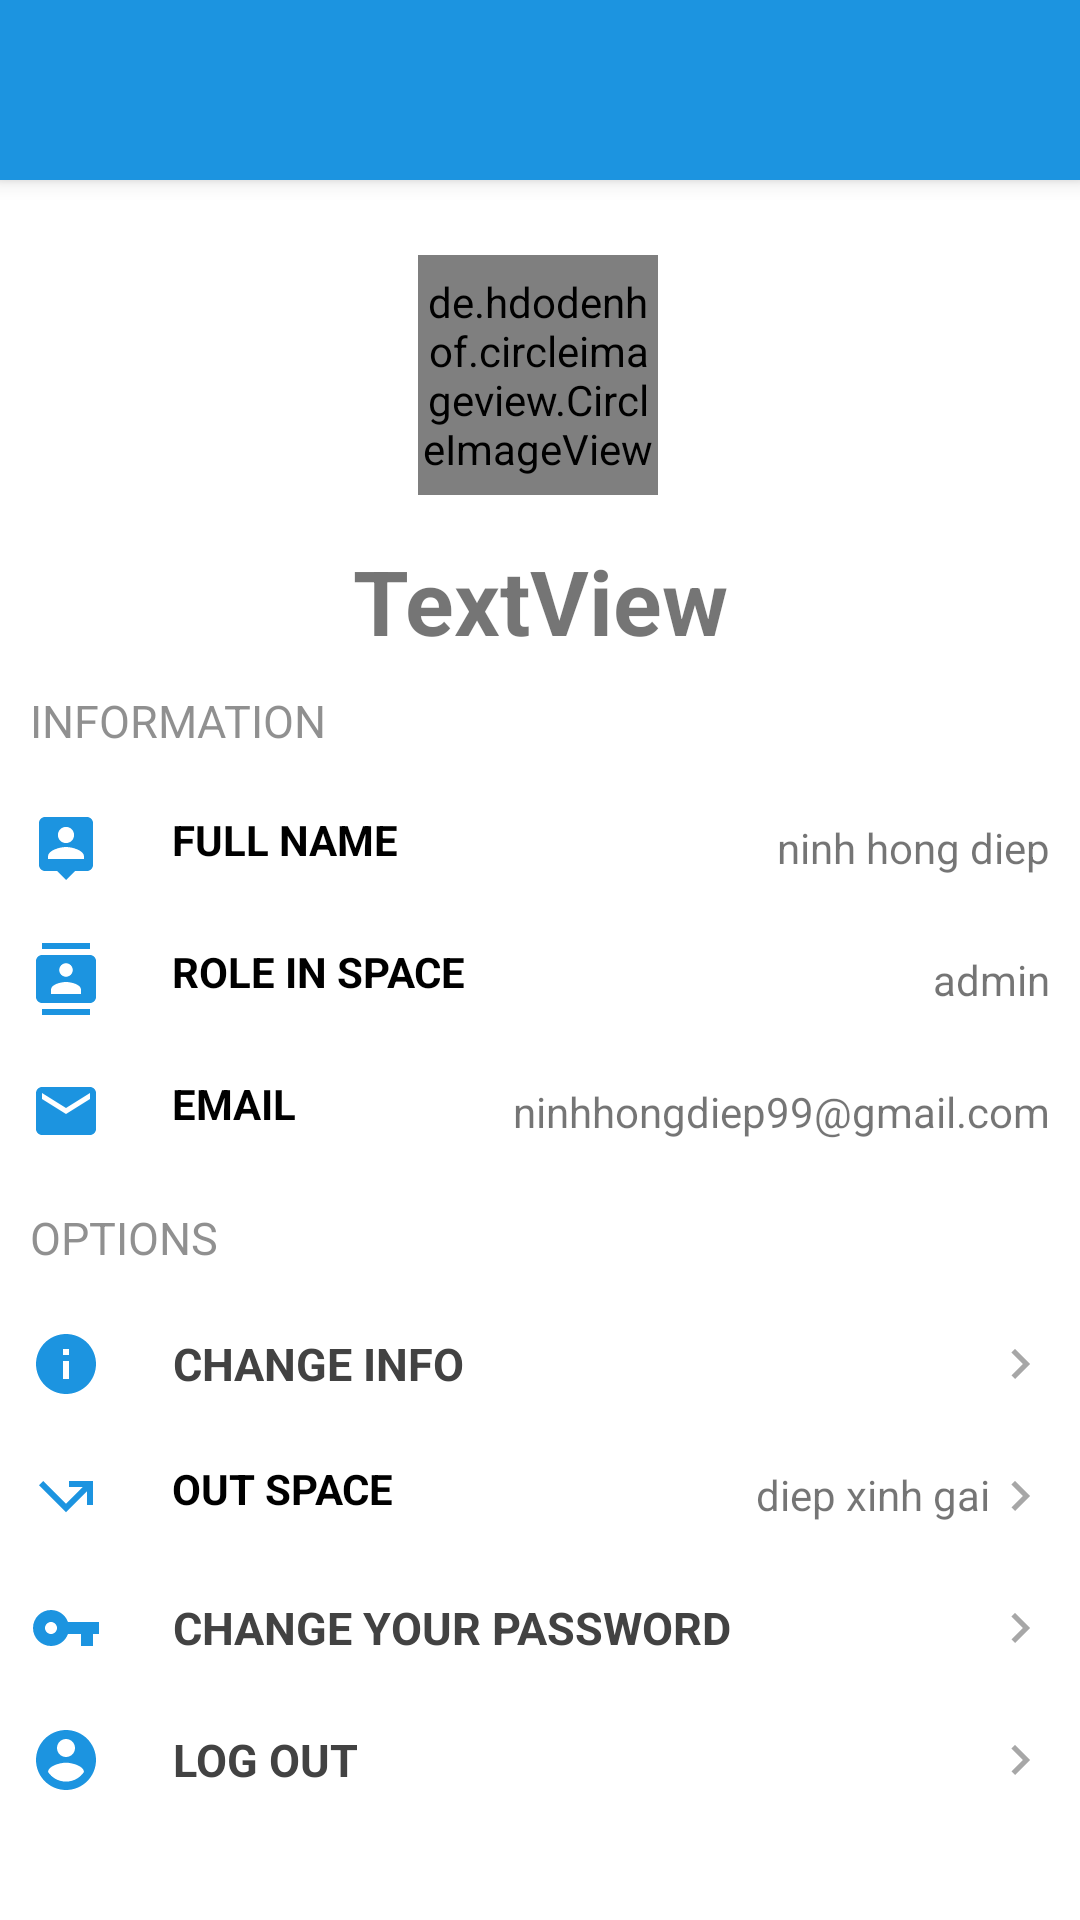

Android layout source for this screen:
<!-- AndroidManifest.xml: application theme AppTheme -->
<!-- res/layout/information.xml -->
<?xml version="1.0" encoding="utf-8"?>
<androidx.constraintlayout.widget.ConstraintLayout xmlns:android="http://schemas.android.com/apk/res/android"
    xmlns:app="http://schemas.android.com/apk/res-auto"
    xmlns:tools="http://schemas.android.com/tools"
    android:layout_width="match_parent"
    android:layout_height="match_parent">

    <androidx.appcompat.widget.Toolbar
        android:id="@+id/_toolbar_info"
        android:layout_width="match_parent"
        android:layout_height="60dp"
        android:background="@color/colorAccent"


        android:elevation="4dp"
        android:theme="@style/ThemeOverlay.AppCompat.Dark.ActionBar"
        app:layout_constraintStart_toStartOf="parent"
        app:layout_constraintTop_toTopOf="parent"
        app:popupTheme="@style/ThemeOverlay.AppCompat.Light">

        <ImageView
            android:id="@+id/_closeactivity"
            android:layout_width="wrap_content"
            android:layout_height="wrap_content"
            android:layout_gravity="left"
            app:srcCompat="@drawable/ic_exitinfo"

            android:layout_marginLeft="10dp"
            android:textStyle="bold"/>

    </androidx.appcompat.widget.Toolbar>

    <de.hdodenhof.circleimageview.CircleImageView
        android:id="@+id/_new_info_avatar"
        android:layout_width="80dp"
        android:layout_height="80dp"
        android:layout_marginTop="25dp"

        app:layout_constraintEnd_toEndOf="parent"
        app:layout_constraintHorizontal_bias="0.498"
        app:layout_constraintStart_toStartOf="parent"
        app:layout_constraintTop_toBottomOf="@+id/_toolbar_info"
        android:src="@drawable/husky"
        />

    <TextView
        android:id="@+id/_info_nameuser"
        android:layout_width="wrap_content"
        android:layout_height="wrap_content"
        android:layout_marginTop="15dp"
        android:text="TextView"
        android:textSize="30sp"
        android:textStyle="bold"
        app:layout_constraintEnd_toEndOf="parent"
        app:layout_constraintStart_toStartOf="parent"
        app:layout_constraintTop_toBottomOf="@+id/_new_info_avatar" />

    <LinearLayout
        android:orientation="vertical"
        android:layout_width="match_parent"
        android:layout_height="match_parent"
        android:layout_marginTop="230dp"
        android:layout_marginLeft="10dp"
        android:layout_marginRight="10dp"
        app:layout_constraintStart_toStartOf="parent"
        app:layout_constraintTop_toTopOf="parent">

        <TextView
            android:id="@+id/_title_info"
            android:layout_width="wrap_content"
            android:layout_height="wrap_content"
            android:text="INFORMATION"
            android:textColor="#A9585757"
            android:textSize="15sp" />
        <androidx.constraintlayout.widget.ConstraintLayout
            android:layout_width="match_parent"
            android:layout_height="wrap_content"
            android:id="@+id/_fullnameinfo"
            android:layout_marginTop="20dp">

            <TextView
                android:id="@+id/textView2"
                android:layout_width="wrap_content"
                android:layout_height="wrap_content"
                android:drawableLeft="@drawable/ic_fullname_info"

                android:drawablePadding="20dp"
                android:text=" FULL NAME"
                android:textStyle="bold"
                android:textColor="@color/colordark"
                app:layout_constraintStart_toStartOf="parent"
                app:layout_constraintTop_toTopOf="parent" />

            <TextView
                android:id="@+id/_info_fullname"
                android:layout_width="wrap_content"
                android:layout_height="wrap_content"
                android:text="ninh hong diep"
                app:layout_constraintBottom_toBottomOf="parent"
                app:layout_constraintEnd_toEndOf="parent"
                app:layout_constraintTop_toTopOf="parent" />
        </androidx.constraintlayout.widget.ConstraintLayout>
        <androidx.constraintlayout.widget.ConstraintLayout
            android:layout_width="match_parent"
            android:layout_height="wrap_content"
            android:layout_marginTop="20dp">

            <TextView

                android:layout_width="wrap_content"
                android:layout_height="wrap_content"
                android:drawableLeft="@drawable/ic_role"

                android:drawablePadding="20dp"
                android:text=" ROLE IN SPACE"
                android:textStyle="bold"
                android:textColor="@color/colordark"
                app:layout_constraintStart_toStartOf="parent"
                app:layout_constraintTop_toTopOf="parent" />

            <TextView
                android:id="@+id/_info_role"
                android:layout_width="wrap_content"
                android:layout_height="wrap_content"
                android:text="admin"
                app:layout_constraintBottom_toBottomOf="parent"
                app:layout_constraintEnd_toEndOf="parent"
                app:layout_constraintTop_toTopOf="parent" />
        </androidx.constraintlayout.widget.ConstraintLayout>
        <androidx.constraintlayout.widget.ConstraintLayout
            android:layout_width="match_parent"
            android:layout_height="wrap_content"
            android:layout_marginTop="20dp">

            <TextView

                android:layout_width="wrap_content"
                android:layout_height="wrap_content"
                android:drawableLeft="@drawable/ic_email_info"

                android:drawablePadding="20dp"
                android:text=" EMAIL"
                android:textStyle="bold"
                android:textColor="@color/colordark"
                app:layout_constraintStart_toStartOf="parent"
                app:layout_constraintTop_toTopOf="parent" />

            <TextView
                android:layout_width="wrap_content"
                android:layout_height="wrap_content"
                android:text="ninhhongdiep99@gmail.com"
                app:layout_constraintBottom_toBottomOf="parent"
                app:layout_constraintEnd_toEndOf="parent"
                app:layout_constraintTop_toTopOf="parent" />
        </androidx.constraintlayout.widget.ConstraintLayout>
        <TextView
            android:layout_marginTop="20dp"
            android:layout_width="wrap_content"
            android:layout_height="wrap_content"
            android:text="OPTIONS"
            android:textSize="15sp"
            android:textColor="#A9585757"/>
        <TextView
            android:background="?android:attr/selectableItemBackground"
            android:id="@+id/_changeyourinfo"
            style="@style/viewParent.headerText.settingsTextIcon"
            android:drawableLeft="@drawable/ic_info_black_24dp"
            android:text=" CHANGE INFO" />
        <androidx.constraintlayout.widget.ConstraintLayout
            android:layout_width="match_parent"
            android:layout_height="wrap_content"
            android:layout_marginTop="20dp">

            <TextView

                android:layout_width="wrap_content"
                android:layout_height="wrap_content"
                android:drawableLeft="@drawable/ic_outspace"

                android:drawablePadding="20dp"
                android:text=" OUT SPACE"
                android:textStyle="bold"
                android:textColor="@color/colordark"
                app:layout_constraintStart_toStartOf="parent"
                app:layout_constraintTop_toTopOf="parent" />

            <TextView
                android:id="@+id/_outspace"
                android:layout_width="wrap_content"
                android:layout_height="wrap_content"
                android:text="diep xinh gai"
                android:drawableRight="@drawable/ic_next"
                app:layout_constraintBottom_toBottomOf="parent"
                app:layout_constraintEnd_toEndOf="parent"
                app:layout_constraintTop_toTopOf="parent" />
        </androidx.constraintlayout.widget.ConstraintLayout>
        <TextView
            android:background="?android:attr/selectableItemBackground"
            android:id="@+id/_changepass"
            style="@style/viewParent.headerText.settingsTextIcon"
            android:drawableLeft="@drawable/ic_changepass"
            android:text=" CHANGE YOUR PASSWORD" />
        <TextView
            android:id="@+id/_logout"
            style="@style/viewParent.headerText.settingsTextIcon"
            android:drawableLeft="@drawable/ic_logout"
            android:text=" LOG OUT" />
    </LinearLayout>


</androidx.constraintlayout.widget.ConstraintLayout>
<!-- resources referenced by this layout -->
<resources>
  <color name="colorAccent">#1c94e0</color>
  <color name="colordark">#000000</color>
  <!-- drawable ic_changepass (drawable) -->
  <vector android:height="24dp" android:tint="#1c94e0"
      android:viewportHeight="24.0" android:viewportWidth="24.0"
      android:width="24dp" xmlns:android="http://schemas.android.com/apk/res/android">
      <path android:fillColor="#FF000000" android:pathData="M12.65,10C11.83,7.67 9.61,6 7,6c-3.31,0 -6,2.69 -6,6s2.69,6 6,6c2.61,0 4.83,-1.67 5.65,-4H17v4h4v-4h2v-4H12.65zM7,14c-1.1,0 -2,-0.9 -2,-2s0.9,-2 2,-2 2,0.9 2,2 -0.9,2 -2,2z"/>
  </vector>
  <!-- drawable ic_email_info (drawable) -->
  <vector android:height="24dp" android:tint="#1C94E0"
      android:viewportHeight="24.0" android:viewportWidth="24.0"
      android:width="24dp" xmlns:android="http://schemas.android.com/apk/res/android">
      <path android:fillColor="#FF000000" android:pathData="M20,4L4,4c-1.1,0 -1.99,0.9 -1.99,2L2,18c0,1.1 0.9,2 2,2h16c1.1,0 2,-0.9 2,-2L22,6c0,-1.1 -0.9,-2 -2,-2zM20,8l-8,5 -8,-5L4,6l8,5 8,-5v2z"/>
  </vector>
  <!-- drawable ic_info_black_24dp (drawable) -->
  <vector xmlns:android="http://schemas.android.com/apk/res/android"
          android:width="24dp"
          android:height="24dp"
          android:viewportWidth="24.0"
          android:viewportHeight="24.0">
      <path
          android:fillColor="#1C94E0"
          android:pathData="M12,2C6.48,2 2,6.48 2,12s4.48,10 10,10 10,-4.48 10,-10S17.52,2 12,2zM13,17h-2v-6h2v6zM13,9h-2L11,7h2v2z"/>
  </vector>
  <!-- drawable ic_logout (drawable) -->
  <vector android:height="24dp" android:tint="#1c94e0"
      android:viewportHeight="24.0" android:viewportWidth="24.0"
      android:width="24dp" xmlns:android="http://schemas.android.com/apk/res/android">
      <path android:fillColor="#FF000000" android:pathData="M12,2C6.48,2 2,6.48 2,12s4.48,10 10,10 10,-4.48 10,-10S17.52,2 12,2zM12,5c1.66,0 3,1.34 3,3s-1.34,3 -3,3 -3,-1.34 -3,-3 1.34,-3 3,-3zM12,19.2c-2.5,0 -4.71,-1.28 -6,-3.22 0.03,-1.99 4,-3.08 6,-3.08 1.99,0 5.97,1.09 6,3.08 -1.29,1.94 -3.5,3.22 -6,3.22z"/>
  </vector>
  <!-- drawable ic_next (drawable) -->
  <vector android:height="20dp" android:tint="#A7A7A7"
      android:viewportHeight="24.0" android:viewportWidth="24.0"
      android:width="20dp" xmlns:android="http://schemas.android.com/apk/res/android">
      <path android:fillColor="#FF000000" android:pathData="M10,6L8.59,7.41 13.17,12l-4.58,4.59L10,18l6,-6z"/>
  </vector>
  <!-- drawable ic_outspace (drawable) -->
  <vector xmlns:android="http://schemas.android.com/apk/res/android"
          android:width="24dp"
          android:height="24dp"
          android:viewportWidth="24.0"
          android:viewportHeight="24.0">
      <path
          android:fillColor="#1C94E0"
          android:pathData="M3,8.41l9,9 7,-7V15h2V7h-8v2h4.59L12,14.59 4.41,7 3,8.41z"/>
  </vector>
  <style name="viewParent.headerText.settingsTextIcon" parent="settingsText">
          <item name="android:drawableRight">@drawable/ic_next</item>
  
      </style>
  <style name="settingsText" parent="viewParent.headerText.settingsMiniTitle">
          <item name="android:textColor">@color/cardview_dark_background</item>
          <item name="android:layout_gravity">center_vertical</item>
          <item name="android:gravity">center_vertical</item>
          <item name="android:drawablePadding">20dp</item>
      </style>
  <style name="viewParent.headerText.settingsMiniTitle">
          <item name="android:textColor">#5D5C5C</item>
          <item name="android:layout_width">match_parent</item>
          <item name="android:textSize">15sp</item>
          <item name="android:layout_marginTop">20dp</item>
      </style>
</resources>
